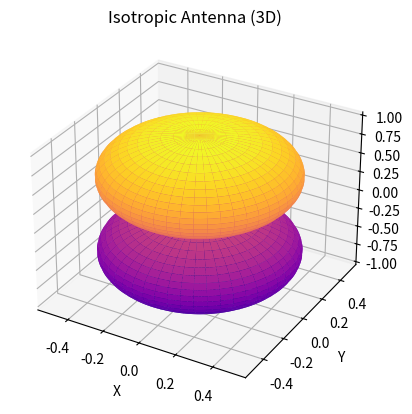

Recreate this plot in Python.
# Isotropic Antenna - 3D Radiation Pattern isotropic antenna

import numpy as np
import matplotlib.pyplot as plt

# Angle values
theta = np.linspace(0, np.pi, 200)
phi = np.linspace(0, 2 * np.pi, 200)

theta, phi = np.meshgrid(theta, phi)

# Radiation pattern
R = np.abs(np.cos(theta))
#R = 1   #fixed

# Coordinate conversion
X = R * np.sin(theta) * np.cos(phi)
Y = R * np.sin(theta) * np.sin(phi)
Z = R * np.cos(theta)

# Plot
ax = plt.figure().add_subplot(projection='3d')

ax.plot_surface(X, Y, Z, cmap="plasma")

ax.set_title("Isotropic Antenna (3D)")
ax.set_xlabel("X")
ax.set_ylabel("Y")
ax.set_zlabel("Z")

plt.show()
